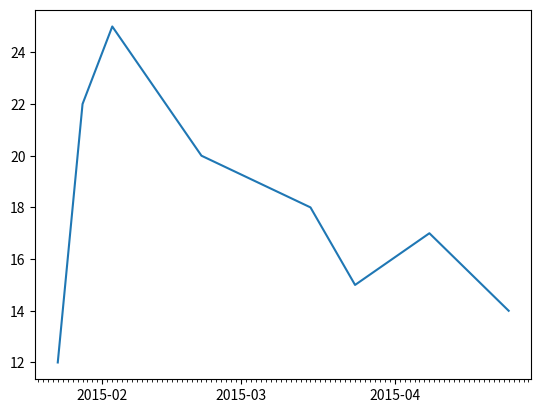

Write the Python code that produced this figure.
import datetime
import numpy as np
import matplotlib.pyplot as plt
import matplotlib.dates as mdates

months = mdates.MonthLocator()
days = mdates.DayLocator()
timeFmt = mdates.DateFormatter('%Y-%m')
events = [datetime.date(2015,1,23),datetime.date(2015,1,28),datetime.
date(2015,2,3),datetime.date(2015,2,21),datetime.date(2015,3,15),datetime.
date(2015,3,24),datetime.date(2015,4,8),datetime.date(2015,4,24)]
readings = [12,22,25,20,18,15,17,14]
fig, ax = plt.subplots()
plt.plot(events,readings)
ax.xaxis.set_major_locator(months)
ax.xaxis.set_major_formatter(timeFmt)
ax.xaxis.set_minor_locator(days)

plt.show()